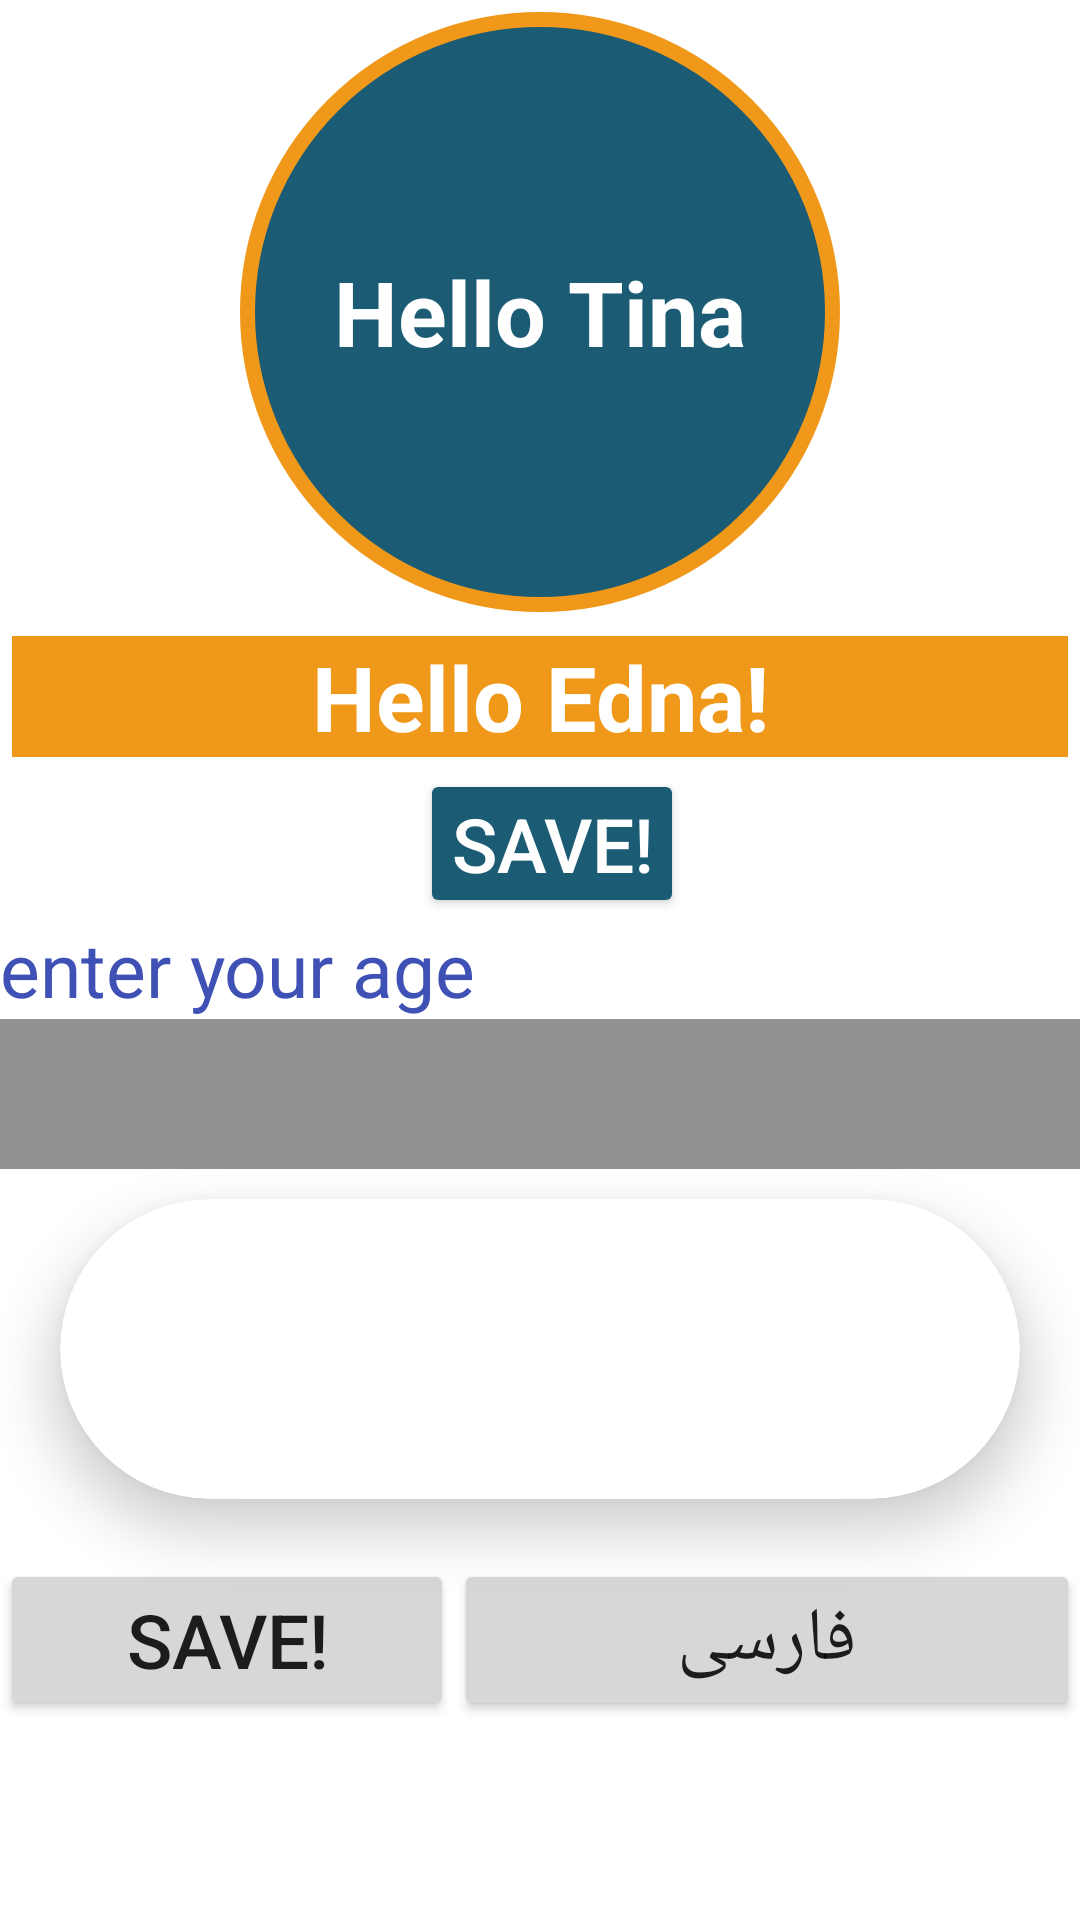

The Android layout XML behind this screen, and the referenced resources:
<!-- AndroidManifest.xml: application theme Theme.Sematech_farvardin_1401_2 -->
<!-- res/layout/activity_main.xml -->
<?xml version="1.0" encoding="utf-8"?>
<ScrollView
    xmlns:android="http://schemas.android.com/apk/res/android"
    xmlns:app="http://schemas.android.com/apk/res-auto"
    xmlns:tools="http://schemas.android.com/tools"
    android:layout_width="match_parent"
    android:layout_height="match_parent" >

<LinearLayout
    android:layout_width="match_parent"
    android:layout_height="match_parent"
    android:orientation="vertical"
    tools:context=".MainActivity">

    <TextView
        android:id="@+id/txt_tina"
        android:gravity="center"
        android:layout_gravity="center"
        android:layout_width="200dp"
        android:layout_height="200dp"
        android:padding="20dp"
        android:layout_margin="4dp"
        android:text="Hello Tina"
        android:textSize="30sp"
        android:textStyle="bold"
        android:background="@drawable/circle_button_selector"
        android:textColor="@color/white"
        android:clickable="true"
        />

    <TextView
        android:id="@+id/txt_second"
        android:gravity="center"
        android:layout_width="match_parent"
        android:layout_height="wrap_content"
        android:layout_margin="4dp"
        android:text="@string/start_text"
        android:textSize="30sp"
        android:textStyle="bold"
        android:background="@color/brown_light"
        android:textColor="@color/white"
        />

    <Button
        android:id="@+id/btn_save"
        android:layout_gravity="center"
        android:layout_width="wrap_content"
        android:layout_height="wrap_content"
        android:padding="8dp"
        android:layout_marginLeft="4dp"
        android:text="@string/save"
        android:textSize="25sp"
        android:textColor="@color/white"
        android:backgroundTint="@color/blue_greenish"

        />

    <EditText
        android:layout_width="match_parent"
        android:layout_height="wrap_content"
        android:hint="enter your age"
        android:background="@android:color/transparent"
        android:textColorHint="#3F51B5"
        android:textSize="25sp"
        android:inputType="number"
        />

    <ImageView
        android:layout_width="match_parent"
        android:layout_height="50dp"
        android:scaleType="fitCenter"
        android:src="@mipmap/ic_launcher"
        android:background="@color/gray_dark"
        />

    <androidx.cardview.widget.CardView
        android:layout_width="match_parent"
        android:layout_height="100dp"
        android:layout_marginLeft="20dp"
        android:layout_marginRight="20dp"
        android:layout_marginTop="10dp"
        android:layout_marginBottom="20dp"
        app:cardCornerRadius="50dp"
        android:elevation="10dp"
        app:cardElevation="10dp"
        />

    <LinearLayout
        android:layout_width="match_parent"
        android:layout_height="match_parent"
        android:orientation="horizontal">

        <Button
            android:layout_width="wrap_content"
            android:layout_height="wrap_content"
            android:text="@string/save"
            android:textSize="25sp"
            android:layout_weight="1"/>
        <Button
            android:layout_width="wrap_content"
            android:layout_height="wrap_content"
            android:textSize="25sp"
            android:text="@string/open"
            android:layout_weight="2"/>
    </LinearLayout>





</LinearLayout>

</ScrollView>
<!-- resources referenced by this layout -->
<resources>
  <color name="blue_greenish">#1b5c74</color>
  <color name="brown_light">#f09819</color>
  <color name="gray_dark">#929292</color>
  <color name="white">#FFFFFFFF</color>
  <!-- drawable circle_button_selector (drawable) -->
  <?xml version="1.0" encoding="utf-8"?>
  <selector xmlns:android="http://schemas.android.com/apk/res/android">
      <item android:drawable="@drawable/sircle_red_shape" android:state_pressed="false"/>
      <item android:drawable="@drawable/sircle_brown_shape" android:state_pressed="true"/>
  
  </selector>
  <string name="open">فارسی</string>
  <string name="save">Save!</string>
  <string name="start_text">Hello Edna!</string>
  <style name="Theme.Sematech_farvardin_1401_2" parent="Theme.MaterialComponents.DayNight.DarkActionBar">
          
          <item name="colorPrimary">@color/purple_500</item>
          <item name="colorPrimaryVariant">@color/purple_700</item>
          <item name="colorOnPrimary">@color/white</item>
          
          <item name="colorSecondary">@color/teal_200</item>
          <item name="colorSecondaryVariant">@color/teal_700</item>
          <item name="colorOnSecondary">@color/black</item>
          
          <item name="android:statusBarColor" tools:targetApi="l">?attr/colorPrimaryVariant</item>
          
      </style>
  <!-- drawable sircle_red_shape (drawable) -->
  <?xml version="1.0" encoding="utf-8"?>
  <shape xmlns:android="http://schemas.android.com/apk/res/android">
      <solid android:color="@color/blue_greenish"/>
      <corners android:radius="200dp"/>
      <stroke
          android:color="@color/brown_light"
          android:width="5dp"/>
  </shape>
  <!-- drawable sircle_brown_shape (drawable) -->
  <?xml version="1.0" encoding="utf-8"?>
  <shape xmlns:android="http://schemas.android.com/apk/res/android">
      <solid android:color="@color/brown_light"/>
      <corners android:radius="200dp"/>
      <stroke
          android:color="@color/blue_greenish"
          android:width="5dp"/>
  </shape>
  <color name="purple_500">#FF6200EE</color>
  <color name="purple_700">#FF3700B3</color>
  <color name="teal_200">#FF03DAC5</color>
  <color name="teal_700">#FF018786</color>
  <color name="black">#FF000000</color>
</resources>
